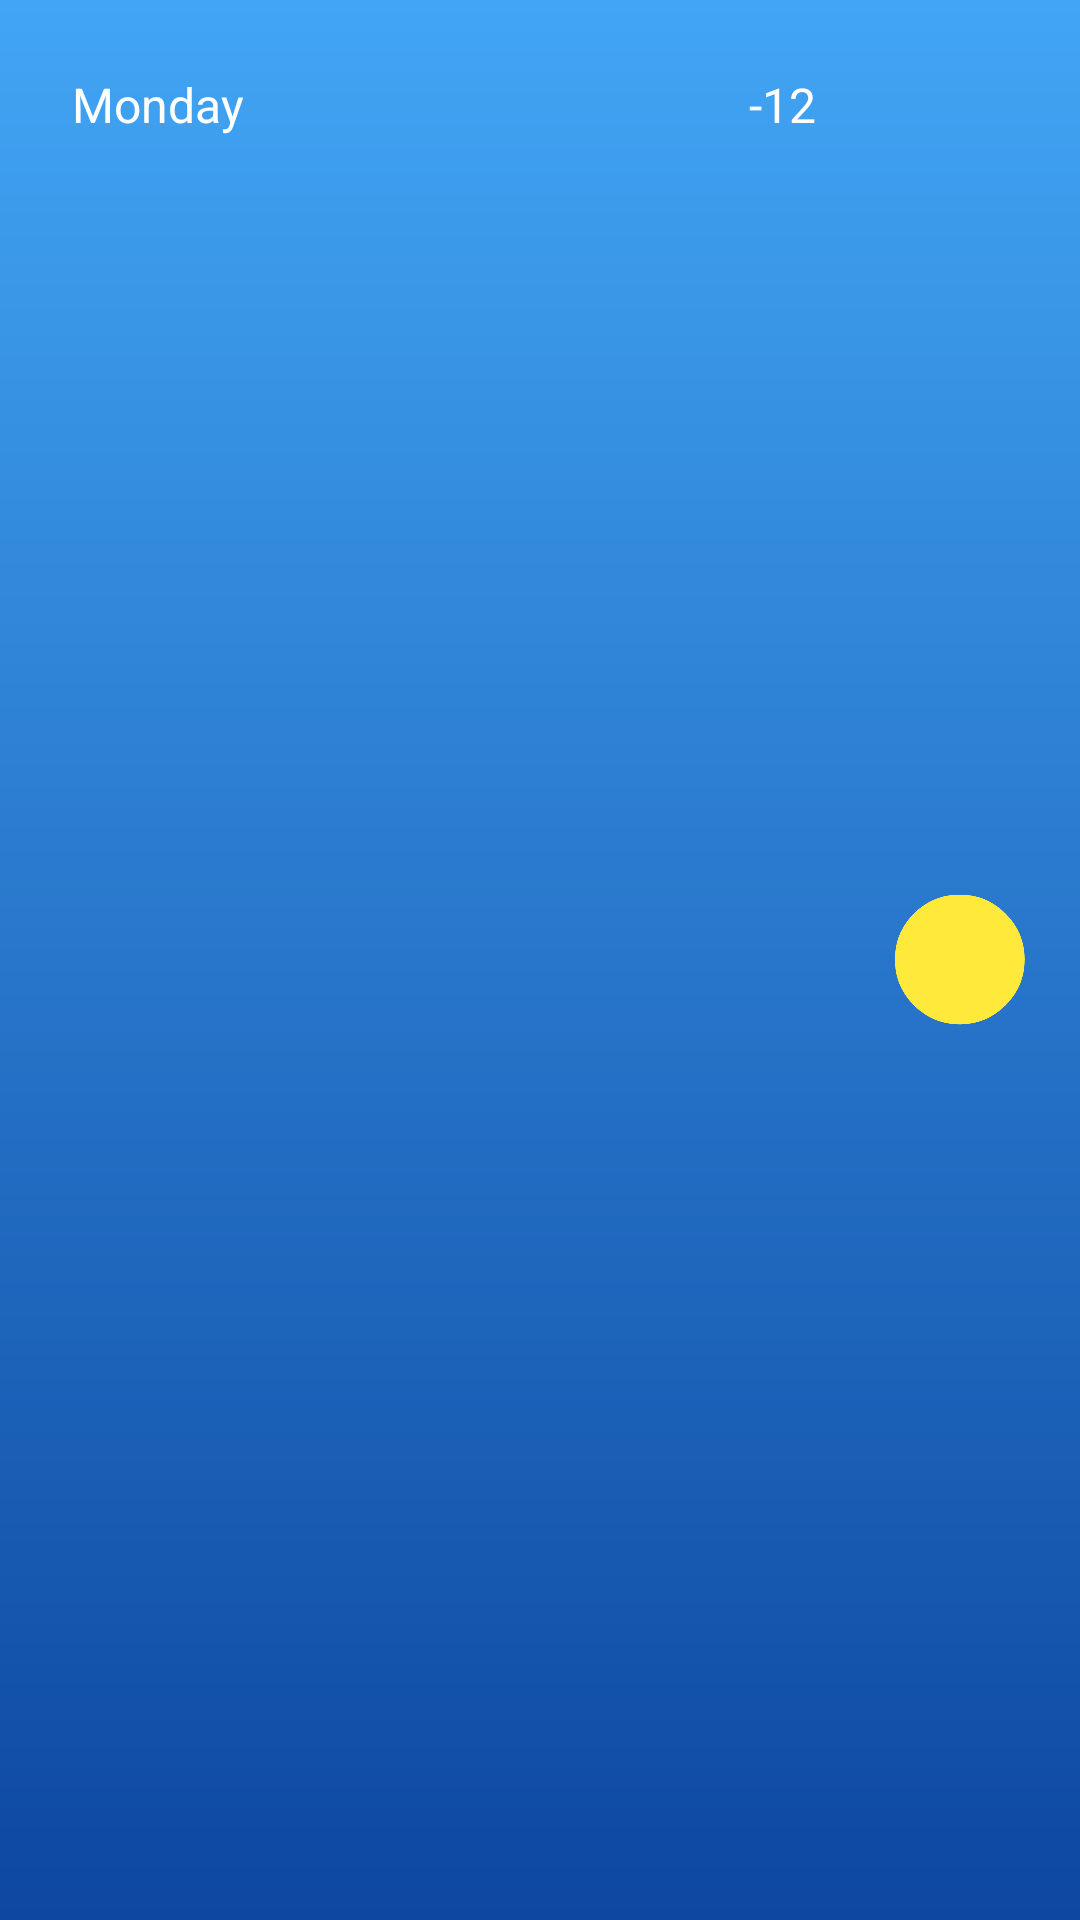

Android layout source for this screen:
<!-- AndroidManifest.xml: application theme AppTheme -->
<!-- res/layout/days_row.xml -->
<?xml version="1.0" encoding="utf-8"?>
<LinearLayout
    xmlns:android="http://schemas.android.com/apk/res/android"
    android:layout_width="match_parent"
    android:layout_height="wrap_content"
    android:background="@drawable/ripple"
    android:clickable="true"
    android:orientation="horizontal"
    android:padding="8dp">

    <TextView
        android:id="@+id/weatherDay"
        android:layout_width="0dp"
        android:layout_height="wrap_content"
        android:layout_weight="1"
        android:gravity="center_vertical"
        android:padding="16dp"
        android:text="Monday"
        android:textColor="@color/md_white_1000"
        android:textSize="16sp"/>

    <TextView
        android:id="@+id/weatherTemperature"
        android:layout_width="wrap_content"
        android:layout_height="wrap_content"
        android:gravity="center"
        android:padding="16dp"
        android:text="-12"
        android:textColor="@color/md_white_1000"
        android:textSize="16sp"/>

    <ImageView
        android:id="@+id/weatherIcon"
        android:layout_width="64dp"
        android:layout_height="match_parent"
        android:layout_gravity="center_vertical"
        android:padding="8dp"
        android:src="@drawable/sunny"/>
</LinearLayout>
<!-- resources referenced by this layout -->
<resources>
  <color name="md_white_1000">#ffffff</color>
  <!-- drawable ripple (drawable) -->
  <?xml version="1.0" encoding="utf-8"?>
  <selector xmlns:android="http://schemas.android.com/apk/res/android">
      <item  android:state_pressed="true">
          <shape>
              <solid android:color="@color/md_teal_A200"/>
          </shape>
      </item>
      <item android:state_pressed="false">
          <shape>
              <solid android:color="@android:color/transparent"/>
          </shape>
      </item>
  </selector>
  <!-- drawable sunny: png bitmap (drawable-hdpi, 3694 bytes) -->
  <style name="AppTheme" parent="AppTheme.Base">
      </style>
  <color name="md_teal_A200">#64ffda</color>
  <style name="AppTheme.Base" parent="Theme.AppCompat.Light.NoActionBar">
          <item name="colorAccent">@color/md_blue_A200</item>
          <item name="colorPrimaryDark">@color/md_blue_400</item>
          <item name="android:dialogTheme">@style/Theme.AppCompat</item>
          <item name="android:textColorPrimary">@color/primary_text</item>
          <item name="android:textColorSecondary">@color/secondary_text</item>
          <item name="android:icon">@color/icons</item>
          <item name="android:divider">@color/divider</item>
          <item name="android:windowBackground">@drawable/gradient_bg</item>
      </style>
  <color name="md_blue_A200">#448aff</color>
  <color name="md_blue_400">#42a5f5</color>
  <color name="primary_text">#212121</color>
  <color name="secondary_text">#727272</color>
  <color name="icons">#FFFFFF</color>
  <color name="divider">#B6B6B6</color>
  <!-- drawable gradient_bg (drawable) -->
  <?xml version="1.0" encoding="utf-8"?>
  <layer-list xmlns:android="http://schemas.android.com/apk/res/android">
      <item>
          <shape android:shape="rectangle">
              <gradient
                  android:angle="90"
                  android:endColor="@color/md_blue_400"
                  android:startColor="@color/md_blue_900"/>
          </shape>
      </item>
  </layer-list>
  <color name="md_blue_900">#0d47a1</color>
</resources>
